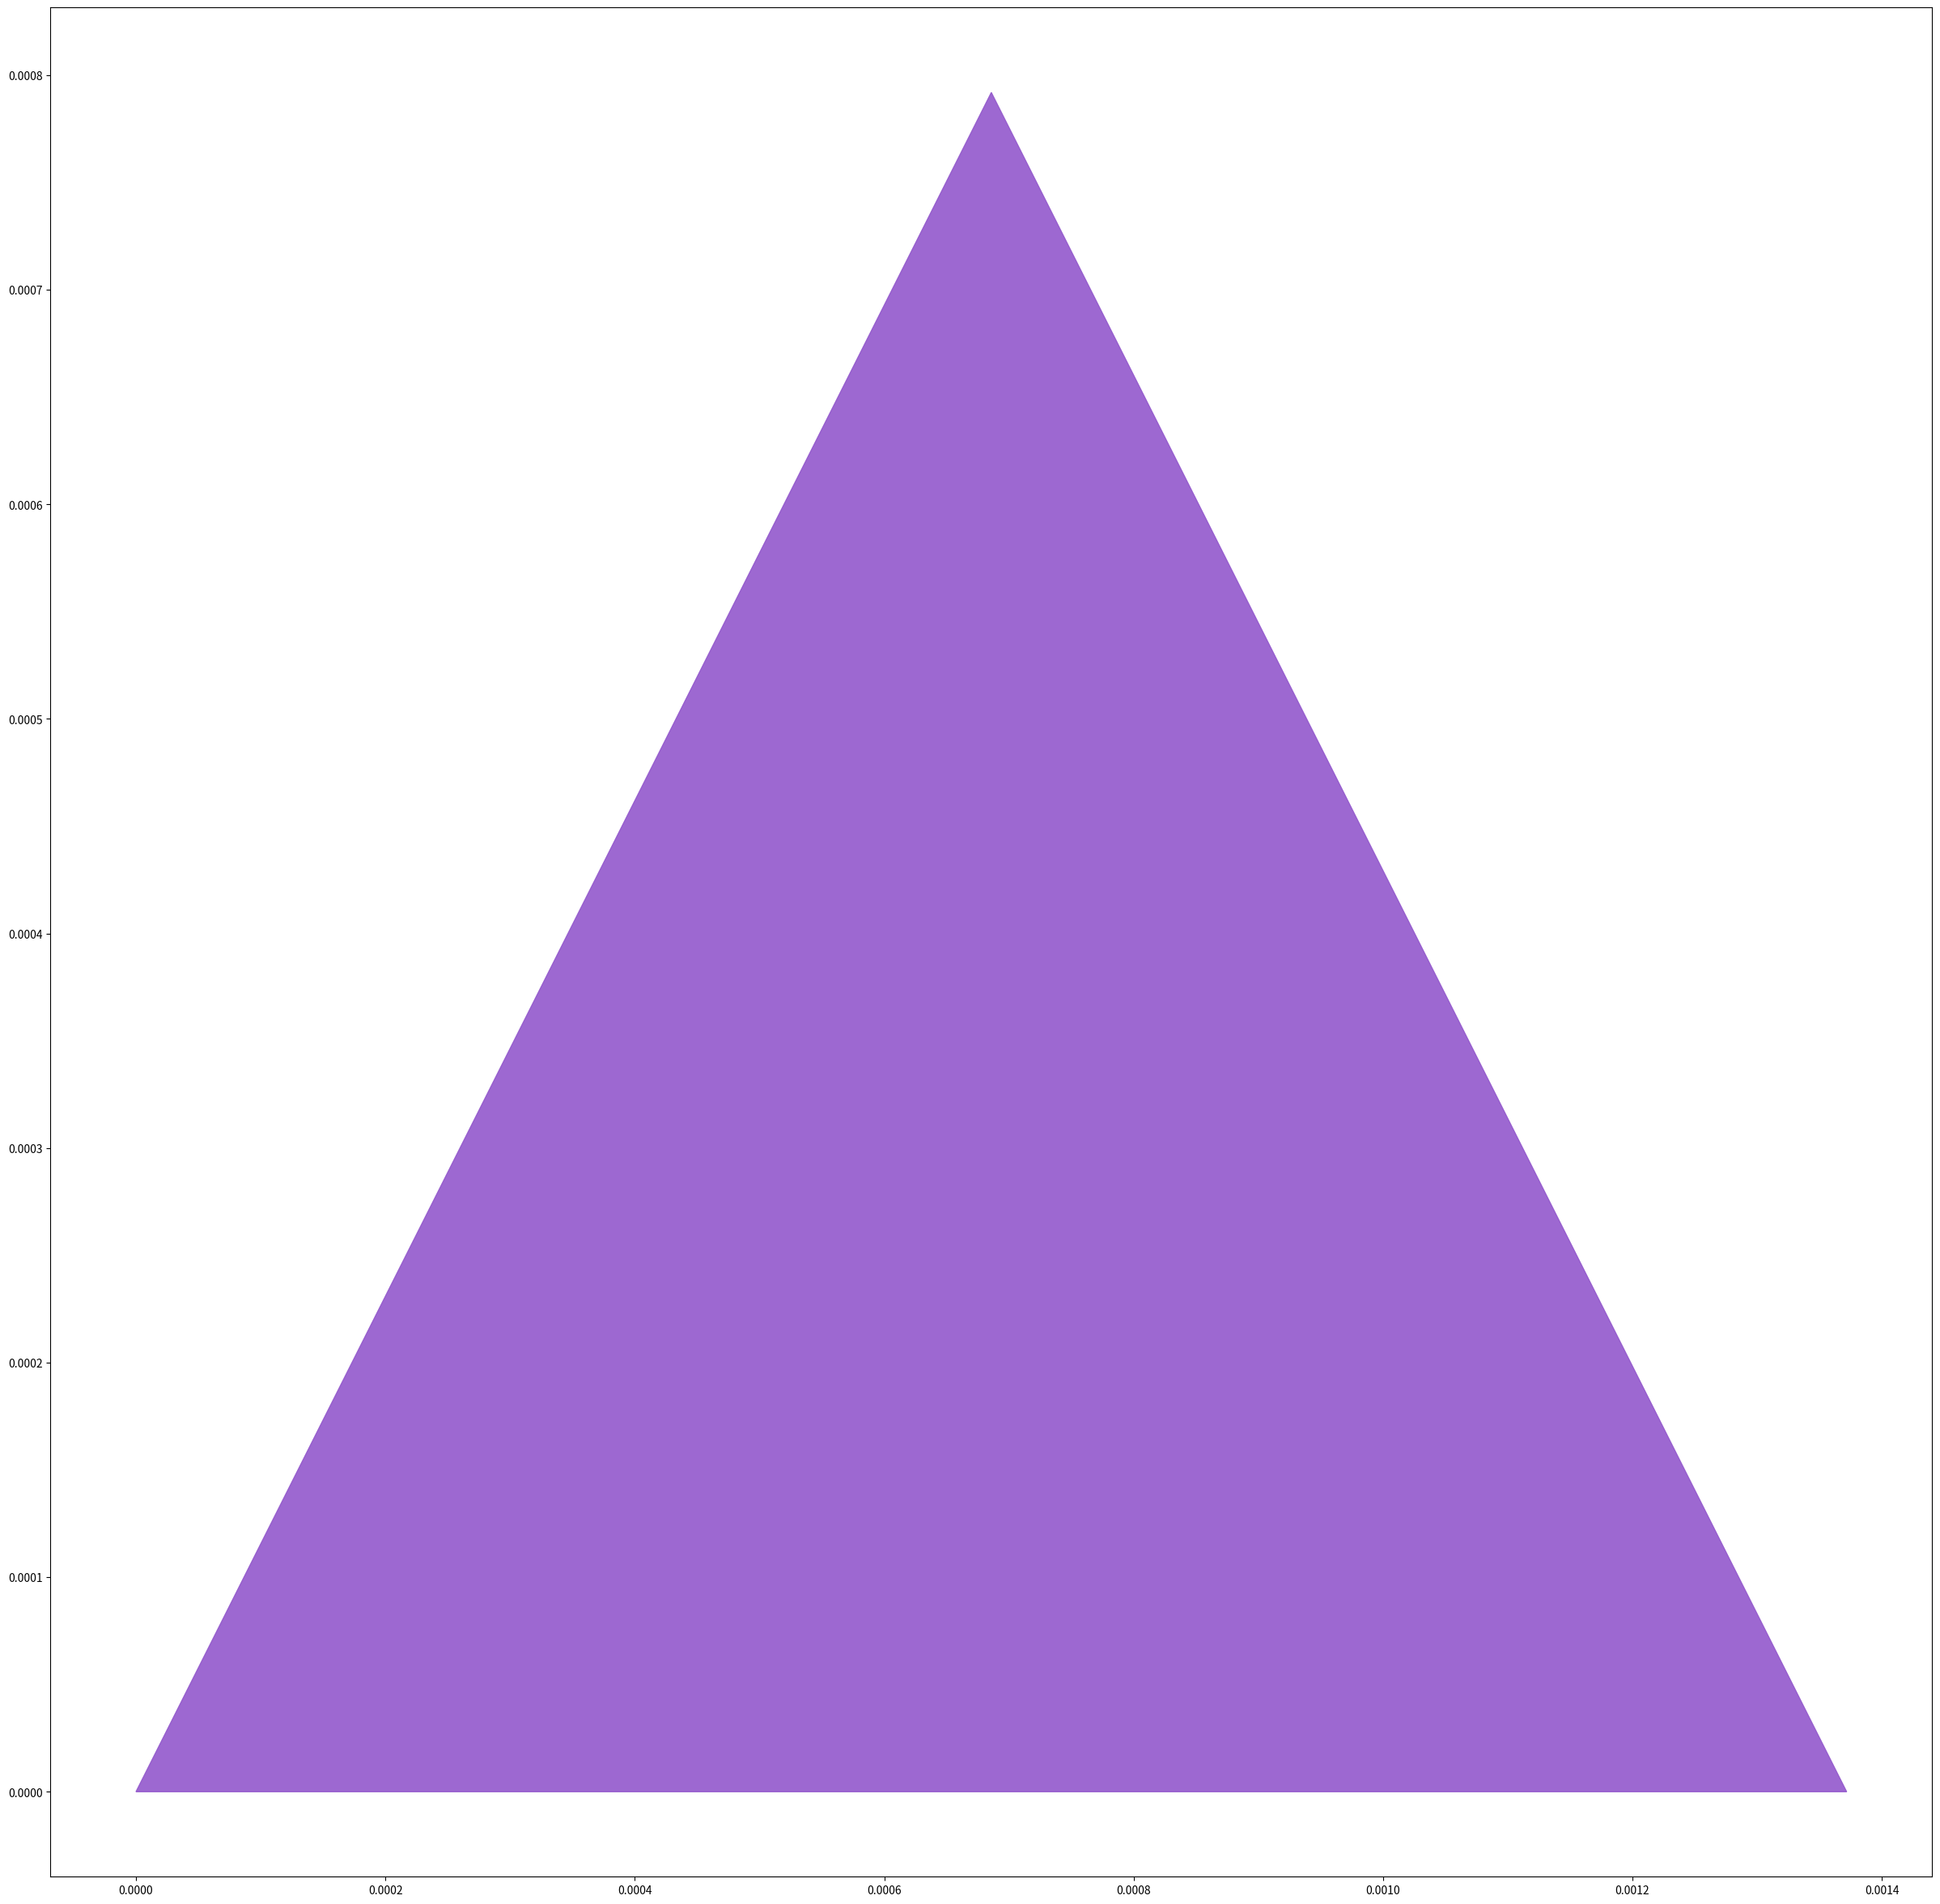

Generate this figure with matplotlib: (Note: this script raises an exception after producing the figure.)
import numpy as np
import matplotlib.pylab as plt
import random

def bis(x,y,k):
    return (y - x)/float(k) + x

def f(a,b,c,k):
    return bis(a,b,k), bis(b,c,k), bis(a,c,k)

def Sierpinski(a,b,c,k,iteration): 
    
    x=(random.random(),random.random(),random.random())
    if iteration==0:
        plt.fill([a[0], b[0], c[0]], [a[1], b[1], c[1]],color=x,alpha=0.9)
        plt.hold(True)
        
    else:
        Sierpinski(a,bis(a,b,k),bis(a,c,k),k,iteration-1)
        Sierpinski(b,bis(a,b,k),bis(b,c,k),k,iteration-1)
        Sierpinski(c,bis(a,c,k),bis(b,c,k),k,iteration-1)
        plt.hold(True)
        
        plt.fill([bis(a,b,k)[0], bis(a,c,k)[0], bis(b,c,k)[0]],
[bis(a,b,k)[1], bis(a,c,k)[1], bis(b,c,k)[1]], color=x,alpha=0.9)

h = np.sqrt(3)

a1 = np.array([0,0])
b1 = np.array([3,0])
c1 = np.array([1.5,h])
a1u = np.array([0,2*h])
b1u = np.array([3,2*h])
c1u = np.array([1.5,h])

a2 = np.array([0,0])
b2 = np.array([0,2*h])
c2 = np.array([1.5,h])
a2r = np.array([3,0])
b2r = np.array([3,2*h])
c2r = np.array([1.5,h])

k1 = 3
k1u = 5
k2 = 4
k2r = 6

fig, ax = plt.subplots(1,figsize=(30,30)) 

Sierpinski(a1,b1,c1,k1,iteration=7) 
plt.hold(True)
Sierpinski(a1u,b1u,c1u,k1u,iteration=7) 
plt.hold(True)
Sierpinski(a2,b2,c2,k2,iteration=7) 
plt.hold(True)
Sierpinski(a2r,b2r,c2r,k2r,iteration=7) 
plt.hold(True)

plt.title("A Cubistic Sierpinski Synthesis (iterations = 7)")
ax.set_xlim(0,1) 
ax.set_ylim(0,1) 
plt.axis('equal')
plt.axis('off')
plt.show()